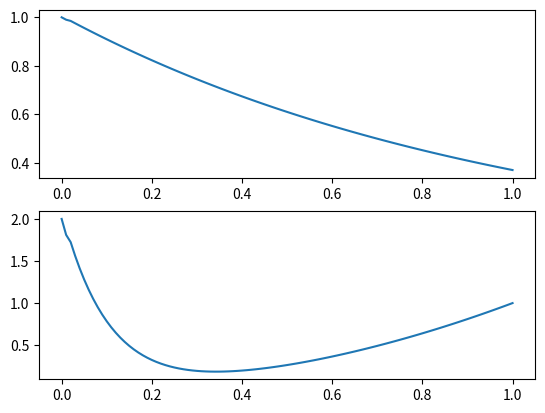

Reproduce this figure in Python.
import numpy as np
import scipy.linalg as la
import matplotlib.pyplot as plt
from scipy import optimize

'''
Approximated LTE for PECE with AB-2 and AM-2
LTE = (-1/12)/( -1/12 - 5/12 ) * (y_n - y_n(0))
    = 1/6 * (y_n - y_n(0))
'''

def pece1(a, b, y0, h, tol=10**(-3), frac=0.9):
    '''
    a: start point
    b: end point
    y0: initial condition
    h: initial stepsize
    tol: error tolerance
    frac: fraction of error tolerance

    Return:
        y: solutions
        t: mesh points
        f: derivatives
    '''

    # total number of points to be evaluated
    n = (int)((b-a)/h + 1)
    # a vector of points on which we evaluate the solution
    t = np.linspace(a,b,n)
    # create a vector of solutions y
    y = np.zeros((2, n))
    # set up initial conditions
    y[:, 0] = y0[:]
    # create a vector to store the values of f
    f = np.zeros((2, n))

    # use forward_euler method to evaluate y_1
    # first evaluate f
    f[0, 0] = -y[0, 0]
    f[1, 0] = -10 * y[1, 0]
    # then evaluate y_1 using midpoint method (2nd order RK) with f
    y[:, 1] = y[:, 0] + h/2 * f[:, 0]
    f_temp = f[:, 0]
    # f_temp is the derivative evaluated at the midpoint
    f_temp[0] = -y[0, 1]
    f_temp[1] = -10 * (y[1, 1] - np.square(h/2)) + 2*(h/2)
    y[:, 1] = y[:, 0] + h * f_temp

    for i in range(1, n-1):
        # y_0 and y_1 are evaluated, now we start from y_2
        # solve y1
        # predictor
        # WARNing: the new y and f may not reside on mesh points, because the stepsize may have been reduced
        y[:, i+1] = y[:, i] + h/2 * (3*f[:, i] - f[:, i-1])
        # update f using the value of y Approximated by predictor
        f[0, i+1] = -y[0, i+1]
        f[1, i+1] = -10 * (y[1, i+1] - np.square(t[i+1])) + 2 * t[i+1]

        # use functional iteration to solve corrector equation
        j = 0
        y_new = y[:, i+1]   # old predictor is the initial guess
        # old predictor
        old_predictor = y[:, i+1]
        while j <= 1000:
            # new corrector
            y_temp = y[:, i] + h/2 * (f[:, i] + f[:, i+1])
            # update f(t_i+1, y_i+1)
            f[0, i+1] = -y_temp[0]
            f[1, i+1] = -10 * (y_temp[1] - np.square(t[i+1])) + 2 * t[i+1]
            if la.norm(y_new - y_temp) <= 0.33*tol:
                # if condition of convergence satisfied

                print(1/6 * la.norm(old_predictor - y_temp))
                # control of local error by adapting stepsize
                if 1/6 * h * la.norm(old_predictor - y_temp) <= tol:
                    # accept this step
                    # set y_new to the new corrector y_temp
                    y_new = y_temp

                    break
                else:
                    # we have to reduce stepsize to control local error
                    # print(1/6*h*la.norm(old_predictor - y_temp, 2))
                    # print(1/6*h*min(abs(old_predictor - y_temp)))

                    # estimate of LTE
                    lte = 1/6*la.norm(old_predictor - y_temp)
                    r = frac * tol/(h*lte)
                    print(r)
                    print(h)
                    r = np.power(r, 1/3)

                    h = r * h
                    j = 0

                    # the stepsize has been reduced, now we use the new stepsize to compuate a new predictor y_new
                    old_predictor = y[:, i] + h/2 * (3*f[:, i] - f[:, i-1])  # y_new may not reside on any mesh points now

                    # update f, which may not be on mesh points neigher
                    f[0, i+1] = -old_predictor[0]
                    f[1, i+1] = -10 * (old_predictor[1] - np.square(t[i+1])) + 2 * t[i+1]

            else:
                j += 1
                # set y_temp to the previous corrector
                y_new = y_temp

            if j == 1000 and abs((y_temp - y_new).sum()) >= tol*len(y_temp):
                # if it does not converge
                # reduce stepsize
                h /= 2
                y_new = y_temp
                j = 0

        # after the while loop, we should have the values of y_new and f, but they are on points between i and i+1
        # we need second order interpolant to evaluate the solutions on mesh point i+1
        y[:, i+1] = y_new + (t[i+1] - t[i] - h) * f[:, i+1] + (f[:, i+1] - f[:, i])/h * np.square(t[i+1] - t[i] - h)

        # now update f using the new y
        f[0, i+1] = -y[0, i+1]
        f[1, i+1] = -10 * (y[1, i+1] - np.square(t[i+1])) + 2 * t[i+1]

    return y, t, f

def pece2(a, b, y0, h, tol=10**(-3), frac=0.9):
    '''
    a: start point
    b: end point
    y0: initial condition
    h: initial stepsize
    tol: error tolerance
    frac: fraction of error tolerance

    Return:
        y: solutions
        t: mesh points
        f: derivatives
    '''

    # total number of points to be evaluated
    n = (int)((b-a)/h + 1)
    # a vector of points on which we evaluate the solution
    t = np.linspace(a,b,n)
    # create a vector of solutions y
    y = np.zeros((2, n))
    # set up initial conditions
    y[:, 0] = y0[:]
    # create a vector to store the values of f
    f = np.zeros((2, n))

    # use forward_euler method to evaluate y_1
    # first evaluate f
    f[0, 0] = .25*y[0, 0] - .01*y[0, 0]*y[1, 0]
    f[1, 0] = -y[1, 0] + .01*y[0, 0]*y[1, 0]
    # then evaluate y_1 using midpoint method (2nd order RK) with f
    y[:, 1] = y[:, 0] + h/2 * f[:, 0]
    f_temp = f[:, 0]
    # f_temp is the derivative evaluated at the midpoint
    f_temp[0] = .25*y[0, 1] - .01*y[0, 0]*y[1, 1]
    f_temp[1] = -y[1, 1] + .01*y[0, 1]*y[1, 1]
    y[:, 1] = y[:, 0] + h * f_temp



    for i in range(1, n-1):
        # y_0 and y_1 are evaluated, now we start from y_2
        # solve y1
        # predictor
        # WARNing: the new y and f may not reside on mesh points, because the stepsize may have been reduced
        y[:, i+1] = y[:, i] + h/2 * (3*f[:, i] - f[:, i-2])
        # update f using the value of y Approximated by predictor
        f[0, i+1] = .25*y[0, i+1] - .01*y[0, i+1]*y[1, i+1]
        f[1, i+1] = -y[1, i+1] + .01*y[0, i+1]*y[1, i+1]

        # use functional iteration to solve corrector equation
        j = 0
        y_new = y[:, i+1]   # old predictor is the initial guess
        # old predictor
        old_predictor = y[:, i+1]
        while j <= 1000:
            # corrector equation
            y_temp = y[:, i] + h/2 * (f[:, i] + f[:, i+1])
            # update f(t_i+1, y_i+1)
            f[0, i+1] = .25*y_temp[0] - .01*y_temp[0]*y_temp[1]
            f[1, i+1] = -y_temp[1] + .01*y_temp[0]*y_temp[1]
            # print(la.norm(old_predictor - y_temp))
            if la.norm(y_new - y_temp) <= 5*tol:
                # if condition of convergence satisfied

                # control of local error by adapting stepsize
                if 1/6 * h * la.norm(old_predictor - y_temp) <= tol:
                    # accept this step
                    # set y_i+1 to y_temp
                    y_new = y_temp
                    break
                else:
                    # estimate of LTE
                    lte = 1/6*la.norm(old_predictor - y_temp)
                    r = frac * tol/(h*lte)

                    r = np.power(r, 1/3)

                    h = r * h
                    j = 0

                    # the stepsize has been reduced, now we use the new stepsize to compuate a new predictor y_new
                    old_predictor = y[:, i] + h/2 * (3*f[:, i] + f[:, i-1])  # y_new may not reside on any mesh points now

                    # update f, which may not be on mesh points neigher
                    f[0, i+1] = .25*old_predictor[0] - .01*old_predictor[0]*old_predictor[1]
                    f[1, i+1] = -old_predictor[1] + .01*old_predictor[0]*old_predictor[1]

            else:
                j += 1
                y_new = y_temp

            if j == 1000 and abs((y_temp - y_new).sum()) >= tol*len(y_temp):
                # if it does not converge
                # reduce stepsize
                h /= 2
                y_new = y_temp
                j = 0


        # after the while loop, we should have the values of y_new and f, but they are on points between i and i+1
        # we need second order interpolant to evaluate the solutions on mesh point i+1
        y[:, i+1] = y_new + (t[i+1] - t[i] - h) * f[:, i+1] + (f[:, i+1] - f[:, i])/h * np.square(t[i+1] - t[i] - h)

        # now update f using the new y
        f[0, i+1] = .25*y[0, i+1] - .01*y[0, i+1]*y[1, i+1]
        f[1, i+1] = -y[1, i+1] + .01*y[0, i+1]*y[1, i+1]


    return y, t, f

def pece3(a, b, y0, h, tol=10**(-3), frac=0.9):
    '''
    a: start point
    b: end point
    y0: initial condition
    h: initial stepsize
    tol: error tolerance
    frac: fraction of error tolerance

    Return:
        y: solutions
        t: mesh points
        f: derivatives
    '''

    # total number of points to be evaluated
    n = (int)((b-a)/h + 1)
    # a vector of points on which we evaluate the solution
    t = np.linspace(a,b,n)
    # create a vector of solutions y
    y = np.zeros((2, n))
    # set up initial conditions
    y[:, 0] = y0[:]
    # create a vector to store the values of f
    f = np.zeros((2, n))

    # use forward_euler method to evaluate y_1
    # first evaluate f
    f[0, 0] = y[1, 0]
    f[1, 0] = 2 * ( (1 - np.square(y[0, 0])) * y[1, 0] - y[0, 0] )
    # then evaluate y_1 using midpoint method (2nd order RK) with f
    y[:, 1] = y[:, 0] + h/2 * f[:, 0]
    f_temp = f[:, 0]
    # f_temp is the derivative evaluated at the midpoint
    f_temp[0] = y[1, 1]
    f_temp[1] = 2 * ( (1 - np.square(y[0, 1])) * y[1, 1] - y[0, 1] )
    y[:, 1] = y[:, 0] + h * f_temp

    for i in range(1, n-1):
        # y_0 and y_1 are evaluated, now we start from y_2
        # solve y1
        # predictor
        # WARNing: the new y and f may not reside on mesh points, because the stepsize may have been reduced
        y[:, i+1] = y[:, i] + h/2 * (3*f[:, i] - f[:, i-1])
        # update f using the value of y Approximated by predictor
        f[0, i+1] = y[1, i+1]
        f[1, i+1] = 2 * ( (1 - np.square(y[0, i+1])) * y[1, i+1] - y[0, i+1] )

        # use functional iteration to solve corrector equation
        j = 0
        y_new = y[:, i+1]   # old predictor is the initial guess
        # old predictor
        old_predictor = y[:, i+1]
        while j <= 1000:
            # new corrector
            y_temp = y[:, i] + h/2 * (f[:, i] + f[:, i+1])
            # update f(t_i+1, y_i+1)
            f[0, i+1] = y_temp[1]
            f[1, i+1] = 2 * ( (1 - np.square(y_temp[0])) * y_temp[1] - y_temp[0] )
            if la.norm(y_new - y_temp) <= 0.33*tol:
                # if condition of convergence satisfied

                print(1/6 * la.norm(old_predictor - y_temp))
                # control of local error by adapting stepsize
                if 1/6 * h * la.norm(old_predictor - y_temp) <= tol:
                    # accept this step
                    # set y_new to the new corrector y_temp
                    y_new = y_temp

                    break
                else:
                    # we have to reduce stepsize to control local error
                    # print(1/6*h*la.norm(old_predictor - y_temp, 2))
                    # print(1/6*h*min(abs(old_predictor - y_temp)))

                    # estimate of LTE
                    lte = 1/6*la.norm(old_predictor - y_temp)
                    r = frac * tol/(h*lte)

                    print(h)
                    r = np.power(r, 1/3)

                    h = r * h
                    j = 0

                    # the stepsize has been reduced, now we use the new stepsize to compuate a new predictor y_new
                    old_predictor = y[:, i] + h/2 * (3*f[:, i] - f[:, i-1])  # y_new may not reside on any mesh points now

                    # update f, which may not be on mesh points neigher
                    f[0, i+1] = old_predictor[1]
                    f[1, i+1] = 2 * ( (1 - np.square(old_predictor[0])) * old_predictor[1] - old_predictor[0] )

            else:
                j += 1
                # set y_temp to the previous corrector
                y_new = y_temp

            if j == 1000 and abs((y_temp - y_new).sum()) >= tol*len(y_temp):
                # if it does not converge
                # reduce stepsize
                h /= 2
                y_new = y_temp
                j = 0

        # after the while loop, we should have the values of y_new and f, but they are on points between i and i+1
        # we need second order interpolant to evaluate the solutions on mesh point i+1
        y[:, i+1] = y_new + (t[i+1] - t[i] - h) * f[:, i+1] + (f[:, i+1] - f[:, i])/h * np.square(t[i+1] - t[i] - h)

        # now update f using the new y
        f[0, i+1] = y[1, i+1]
        f[1, i+1] = 2 * ( (1 - np.square(y[0, i+1])) * y[1, i+1] - y[0, i+1] )

    return y, t, f


def test1():
    y, t,_ = pece1(0, 1, [1,2], .01)

    plt.figure(1)
    plt.subplot(2,1,1)
    plt.plot(t, y[0])
    plt.subplot(2,1,2)
    plt.plot(t, y[1])
    plt.show()

def test2():
    y, t,_ = pece2(0, 100, [10, 10], .1)

    plt.figure(1)
    plt.subplot(3,1,1)
    plt.plot(t, y[0])
    plt.subplot(3,1,2)
    plt.plot(t, y[1])
    plt.subplot(3,1,3)
    plt.plot(y[0], y[1])
    plt.show()

def test3():
    y, t,_ = pece3(0, 11, [2, 0], .05)

    plt.figure(1)
    plt.subplot(2,1,1)
    plt.plot(t, y[0])
    plt.subplot(2,1,2)
    plt.plot(t, y[1])
    plt.show()

if __name__ == '__main__':
    test1()
